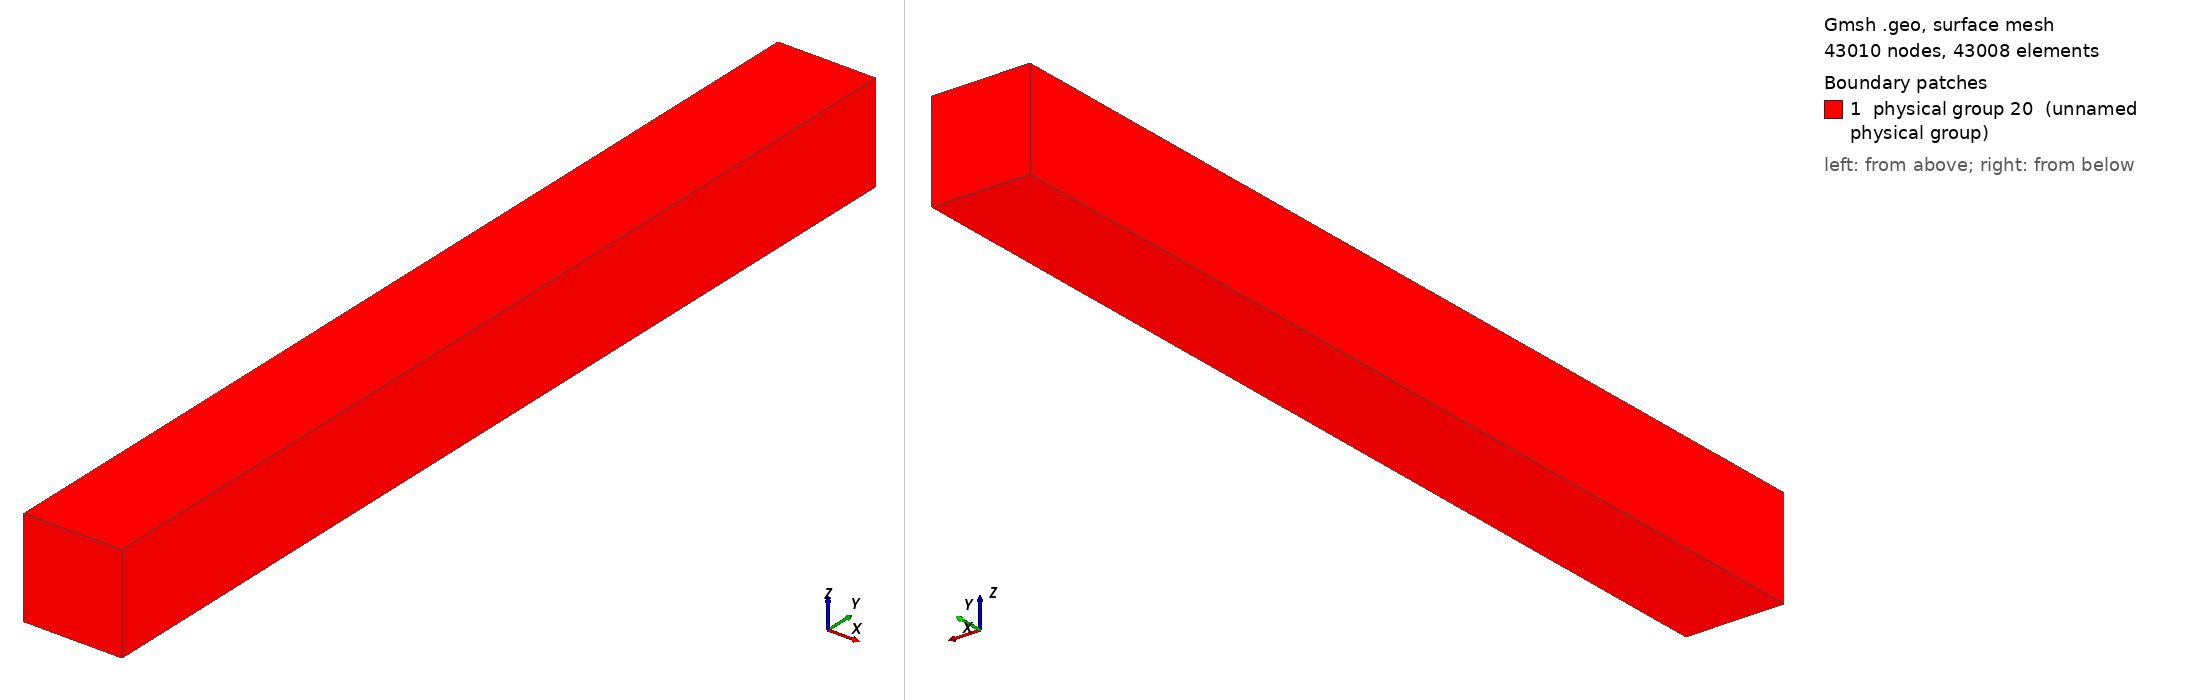

Gmsh geometry script, surface-meshed: 43010 nodes, 43008 surface elements. Boundary patches (legend numbers): 1 physical group 20 (unnamed physical group). Left view from above one corner, right view from below the opposite corner. Legend entries are the model's physical surfaces. The drawing asked Gmsh for element sizes between 1% and 20% of the model's largest extent; the script's own settings can give other sizes.

=== box.geo (drawn) ===
Mesh.Algorithm = 8;
DefineConstant[xmin = {0, Name "xmin"} ];
DefineConstant[ymin = {0, Name "ymin"} ];
DefineConstant[zmin = {0, Name "zmin"} ];
DefineConstant[xmax = {1, Name "xmax" , Min xmin}];
DefineConstant[ymax = {10, Name "ymax",  Min ymin}];
DefineConstant[zmax = {1, Name "zmax",  Min zmin}];
DefineConstant[rafx = {32, Name "rafx", Min 0}];
DefineConstant[rafy = {320, Name "rafy", Min 0}];
DefineConstant[rafz = {32, Name "rafz", Min 0}];

Point(1) = {xmin, ymin, zmin};
Point(2) = {xmax, ymin, zmin};
Point(3) = {xmax, ymax, zmin};
Point(4) = {xmin, ymax, zmin};
Point(5) = {xmin, ymin, zmax};
Point(6) = {xmax, ymin, zmax};
Point(7) = {xmax, ymax, zmax};
Point(8) = {xmin, ymax, zmax};
Line(1) = {1, 2};
Transfinite Line {1} = rafx+1 Using Progression 1;
Line(2) = {2, 3};
Transfinite Line {2} = rafy+1 Using Progression 1;
Line(3) = {3, 4};
Transfinite Line {3} = rafx+1 Using Progression 1;
Line(4) = {4, 1};
Transfinite Line {4} = rafy+1 Using Progression 1;
Line(5) = {5, 6};
Transfinite Line {5} = rafx+1 Using Progression 1;
Line(6) = {6, 7};
Transfinite Line {6} = rafy+1 Using Progression 1;
Line(7) = {7, 8};
Transfinite Line {7} = rafx+1 Using Progression 1;
Line(8) = {8, 5};
Transfinite Line {8} = rafy+1 Using Progression 1;
Line(9) = {2, 6};
Transfinite Line {9} = rafz+1 Using Progression 1;
Line(10) = {3, 7};
Transfinite Line {10} = rafz+1 Using Progression 1;
Line(11) = {4, 8};
Transfinite Line {11} = rafz+1 Using Progression 1;
Line(12) = {1, 5};
Transfinite Line {12} = rafz+1 Using Progression 1;
Line Loop(1) = {1, 9, -5, -12};
Surface(1) = {1};
Line Loop(2) = {2, 10, -6, -9};
Surface(2) = {2};
Line Loop(3) = {3,11,-7,-10};
Surface(3) = {3};
Line Loop(4) = {4,12,-8,-11};
Surface(4) = {4};
Line Loop(5) = {-1,-4,-3,-2};
Surface(5) = {5};
Line Loop(6) = {5,6,7,8};
Surface(6) = {6};
Physical Surface(20) = {1,2,3,4,5,6};
Surface Loop(1) = {6, 1, 5, 4, 3, 2};
Volume(14) = {1};
Physical Volume(1000) = {14};

Transfinite Surface "*";
Recombine Surface "*";
Transfinite Volume "*";
